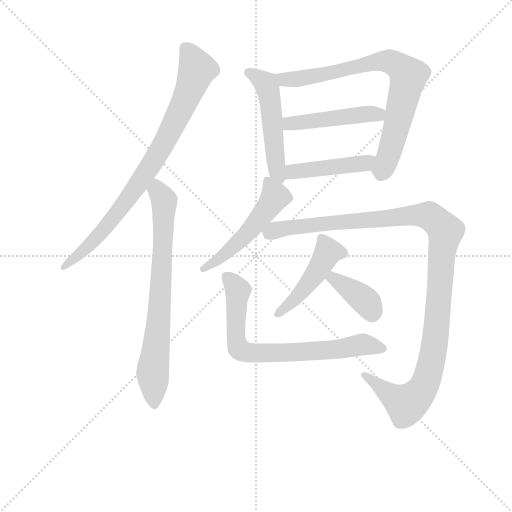
t = 0.00 s
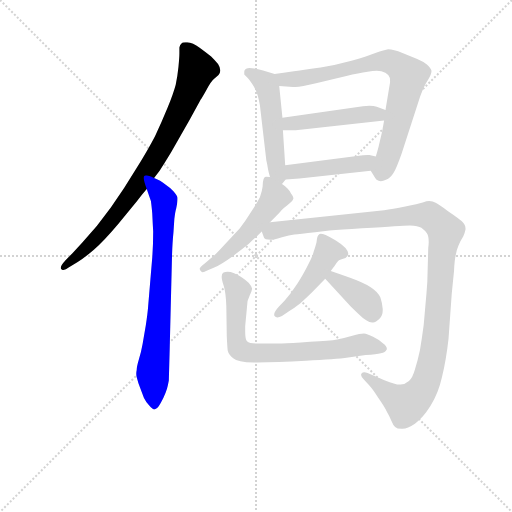
t = 1.77 s
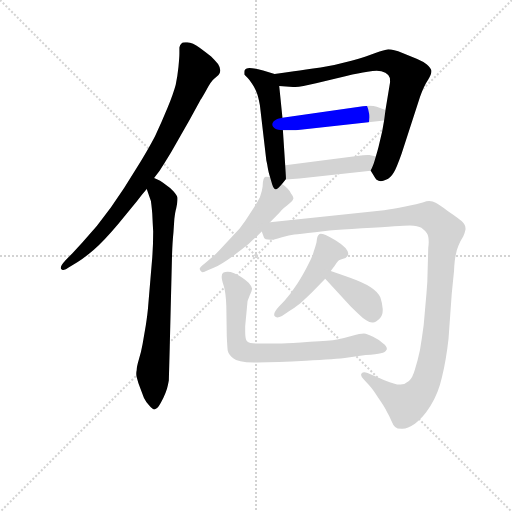
t = 3.54 s
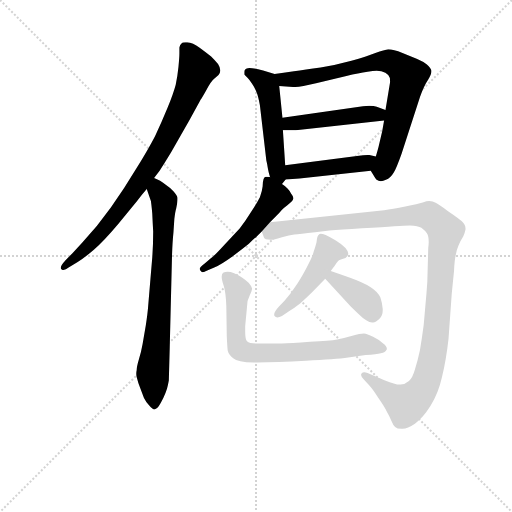
t = 5.31 s
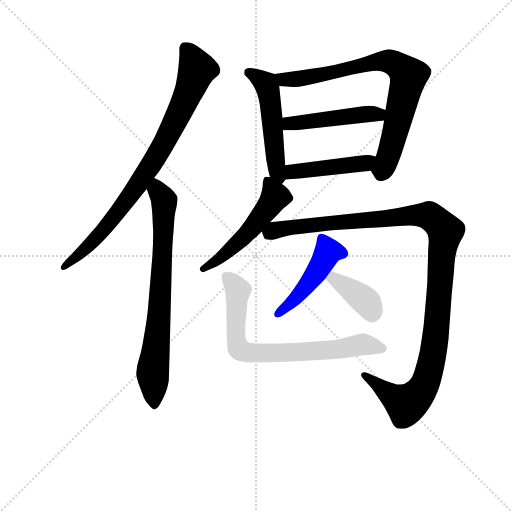
t = 7.08 s
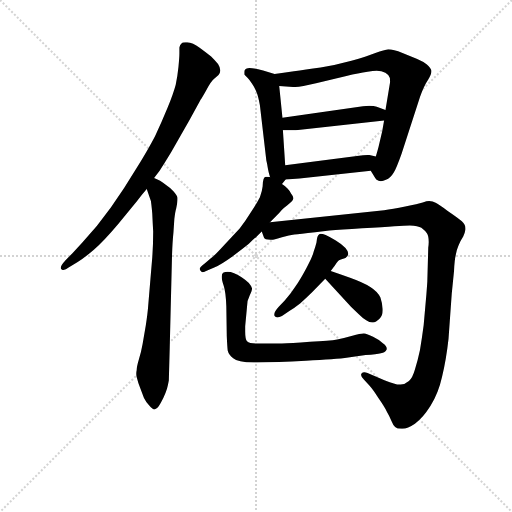
t = 8.85 s

The animated SVG that drew these frames (rendered in a browser with its animation timeline set to each time). Animation: 11 CSS @keyframes rules; one cycle of 8.85 s.

<svg version="1.1" viewBox="0 0 1024 1024" xmlns="http://www.w3.org/2000/svg">
  <g stroke="lightgray" stroke-dasharray="1,1" stroke-width="1" transform="scale(4, 4)">
    <line x1="0" y1="0" x2="256" y2="256"></line>
    <line x1="256" y1="0" x2="0" y2="256"></line>
    <line x1="128" y1="0" x2="128" y2="256"></line>
    <line x1="0" y1="128" x2="256" y2="128"></line>
  </g>
<g transform="scale(0.92, -0.92) translate(60, -900)">
   <style type="text/css">
    @keyframes keyframes0 {
      from {
       stroke: blue;
       stroke-dashoffset: 837;
       stroke-width: 128;
       }
       73% {
       animation-timing-function: step-end;
       stroke: blue;
       stroke-dashoffset: 0;
       stroke-width: 128;
       }
       to {
       stroke: black;
       stroke-width: 1024;
       }
       }
       #make-me-a-hanzi-animation-0 {
         animation: keyframes0 0.931152s both;
         animation-delay: 0.000000s;
         animation-timing-function: linear;
       }
    @keyframes keyframes1 {
      from {
       stroke: blue;
       stroke-dashoffset: 742;
       stroke-width: 128;
       }
       71% {
       animation-timing-function: step-end;
       stroke: blue;
       stroke-dashoffset: 0;
       stroke-width: 128;
       }
       to {
       stroke: black;
       stroke-width: 1024;
       }
       }
       #make-me-a-hanzi-animation-1 {
         animation: keyframes1 0.853841s both;
         animation-delay: 0.931152s;
         animation-timing-function: linear;
       }
    @keyframes keyframes2 {
      from {
       stroke: blue;
       stroke-dashoffset: 513;
       stroke-width: 128;
       }
       63% {
       animation-timing-function: step-end;
       stroke: blue;
       stroke-dashoffset: 0;
       stroke-width: 128;
       }
       to {
       stroke: black;
       stroke-width: 1024;
       }
       }
       #make-me-a-hanzi-animation-2 {
         animation: keyframes2 0.667480s both;
         animation-delay: 1.784993s;
         animation-timing-function: linear;
       }
    @keyframes keyframes3 {
      from {
       stroke: blue;
       stroke-dashoffset: 783;
       stroke-width: 128;
       }
       72% {
       animation-timing-function: step-end;
       stroke: blue;
       stroke-dashoffset: 0;
       stroke-width: 128;
       }
       to {
       stroke: black;
       stroke-width: 1024;
       }
       }
       #make-me-a-hanzi-animation-3 {
         animation: keyframes3 0.887207s both;
         animation-delay: 2.452474s;
         animation-timing-function: linear;
       }
    @keyframes keyframes4 {
      from {
       stroke: blue;
       stroke-dashoffset: 470;
       stroke-width: 128;
       }
       60% {
       animation-timing-function: step-end;
       stroke: blue;
       stroke-dashoffset: 0;
       stroke-width: 128;
       }
       to {
       stroke: black;
       stroke-width: 1024;
       }
       }
       #make-me-a-hanzi-animation-4 {
         animation: keyframes4 0.632487s both;
         animation-delay: 3.339681s;
         animation-timing-function: linear;
       }
    @keyframes keyframes5 {
      from {
       stroke: blue;
       stroke-dashoffset: 446;
       stroke-width: 128;
       }
       59% {
       animation-timing-function: step-end;
       stroke: blue;
       stroke-dashoffset: 0;
       stroke-width: 128;
       }
       to {
       stroke: black;
       stroke-width: 1024;
       }
       }
       #make-me-a-hanzi-animation-5 {
         animation: keyframes5 0.612956s both;
         animation-delay: 3.972168s;
         animation-timing-function: linear;
       }
    @keyframes keyframes6 {
      from {
       stroke: blue;
       stroke-dashoffset: 524;
       stroke-width: 128;
       }
       63% {
       animation-timing-function: step-end;
       stroke: blue;
       stroke-dashoffset: 0;
       stroke-width: 128;
       }
       to {
       stroke: black;
       stroke-width: 1024;
       }
       }
       #make-me-a-hanzi-animation-6 {
         animation: keyframes6 0.676432s both;
         animation-delay: 4.585124s;
         animation-timing-function: linear;
       }
    @keyframes keyframes7 {
      from {
       stroke: blue;
       stroke-dashoffset: 1166;
       stroke-width: 128;
       }
       79% {
       animation-timing-function: step-end;
       stroke: blue;
       stroke-dashoffset: 0;
       stroke-width: 128;
       }
       to {
       stroke: black;
       stroke-width: 1024;
       }
       }
       #make-me-a-hanzi-animation-7 {
         animation: keyframes7 1.198893s both;
         animation-delay: 5.261556s;
         animation-timing-function: linear;
       }
    @keyframes keyframes8 {
      from {
       stroke: blue;
       stroke-dashoffset: 466;
       stroke-width: 128;
       }
       60% {
       animation-timing-function: step-end;
       stroke: blue;
       stroke-dashoffset: 0;
       stroke-width: 128;
       }
       to {
       stroke: black;
       stroke-width: 1024;
       }
       }
       #make-me-a-hanzi-animation-8 {
         animation: keyframes8 0.629232s both;
         animation-delay: 6.460449s;
         animation-timing-function: linear;
       }
    @keyframes keyframes9 {
      from {
       stroke: blue;
       stroke-dashoffset: 385;
       stroke-width: 128;
       }
       56% {
       animation-timing-function: step-end;
       stroke: blue;
       stroke-dashoffset: 0;
       stroke-width: 128;
       }
       to {
       stroke: black;
       stroke-width: 1024;
       }
       }
       #make-me-a-hanzi-animation-9 {
         animation: keyframes9 0.563314s both;
         animation-delay: 7.089681s;
         animation-timing-function: linear;
       }
    @keyframes keyframes10 {
      from {
       stroke: blue;
       stroke-dashoffset: 740;
       stroke-width: 128;
       }
       71% {
       animation-timing-function: step-end;
       stroke: blue;
       stroke-dashoffset: 0;
       stroke-width: 128;
       }
       to {
       stroke: black;
       stroke-width: 1024;
       }
       }
       #make-me-a-hanzi-animation-10 {
         animation: keyframes10 0.852214s both;
         animation-delay: 7.652995s;
         animation-timing-function: linear;
       }
</style>
<path d="M 275.0 513.0 L 287.0 529.0 Q 295.0 541.0 312.0 569.0 L 352.0 639.0 Q 374.0 679.0 376.0 683.0 Q 379.0 687.0 389.0 705.0 Q 399.0 723.0 405.0 728.0 L 415.0 737.0 Q 419.0 743.0 419.0 747.0 Q 419.0 753.0 414.0 761.0 Q 408.0 768.0 399.0 777.0 Q 389.0 785.0 374.0 796.0 Q 359.0 807.0 347.0 808.0 L 343.0 808.0 Q 336.0 808.0 334.0 805.0 Q 331.0 802.0 330.0 797.0 L 330.0 784.0 Q 330.0 775.0 328.0 755.0 Q 326.0 735.0 322.0 716.0 Q 317.0 697.0 304.0 665.0 Q 291.0 633.0 277.0 604.0 Q 262.0 575.0 236.0 533.0 Q 211.0 491.0 181.0 449.0 Q 152.0 408.0 119.0 373.0 L 97.0 349.0 L 83.0 335.0 Q 72.0 323.0 72.0 318.0 Q 72.0 316.0 73.0 315.0 Q 74.0 313.0 77.0 313.0 Q 82.0 313.0 90.0 319.0 L 108.0 330.0 Q 123.0 339.0 144.0 357.0 Q 165.0 375.0 197.0 413.0 L 238.0 463.0 Q 247.0 475.0 259.0 489.0 L 275.0 513.0 Z" fill="lightgray"></path> 
<path d="M 259.0 489.0 L 268.0 463.0 Q 269.0 458.0 271.0 436.0 Q 272.0 414.0 273.0 397.0 Q 273.0 367.0 271.0 340.0 L 267.0 293.0 L 262.0 233.0 Q 261.0 219.0 257.0 193.0 L 250.0 152.0 Q 247.0 135.0 242.0 119.0 Q 237.0 102.0 237.0 95.0 Q 236.0 91.0 236.0 87.0 Q 236.0 82.0 238.0 77.0 Q 240.0 68.0 245.0 56.0 L 253.0 35.0 Q 257.0 27.0 264.0 19.0 Q 271.0 10.0 276.0 10.0 Q 281.0 11.0 285.0 17.0 Q 289.0 23.0 295.0 35.0 Q 301.0 48.0 303.0 55.0 Q 305.0 62.0 307.0 73.0 L 309.0 145.0 L 314.0 347.0 Q 315.0 375.0 317.0 394.0 L 319.0 424.0 Q 321.0 441.0 323.0 447.0 Q 326.0 461.0 326.0 467.0 L 326.0 470.0 Q 325.0 475.0 317.0 484.0 Q 309.0 493.0 301.0 498.0 Q 293.0 504.0 288.0 507.0 Q 283.0 509.0 275.0 513.0 C 248.0 526.0 249.0 517.0 259.0 489.0 Z" fill="lightgray"></path> 
<path d="M 553.0 500.0 L 561.0 510.0 C 562.0 511.0 562.0 511.0 560.0 541.0 L 555.0 617.0 L 554.0 644.0 L 547.0 713.0 C 545.0 737.0 545.0 737.0 537.0 739.0 L 512.0 747.0 Q 491.0 752.0 482.0 752.0 Q 475.0 751.0 473.0 749.0 Q 471.0 747.0 471.0 744.0 L 471.0 738.0 L 478.0 731.0 Q 483.0 726.0 488.0 718.0 Q 493.0 711.0 497.0 701.0 Q 501.0 693.0 505.0 671.0 L 519.0 551.0 Q 521.0 543.0 522.0 536.0 Q 523.0 529.0 527.0 515.0 C 535.0 486.0 537.0 480.0 553.0 500.0 Z" fill="lightgray"></path> 
<path d="M 746.0 529.0 L 755.0 514.0 Q 757.0 509.0 763.0 507.0 Q 765.0 506.0 768.0 506.0 Q 773.0 506.0 779.0 509.0 Q 789.0 513.0 796.0 525.0 Q 802.0 535.0 813.0 566.0 L 853.0 689.0 Q 862.0 714.0 871.0 727.0 Q 878.0 739.0 878.0 745.0 L 878.0 746.0 Q 877.0 752.0 868.0 760.0 Q 859.0 767.0 847.0 772.0 L 815.0 785.0 Q 795.0 793.0 784.0 793.0 Q 776.0 792.0 756.0 785.0 Q 737.0 777.0 704.0 768.0 Q 671.0 759.0 637.0 753.0 Q 603.0 748.0 579.0 745.0 Q 555.0 741.0 537.0 739.0 C 507.0 735.0 517.0 715.0 547.0 713.0 L 577.0 711.0 L 582.0 711.0 Q 595.0 711.0 627.0 719.0 L 693.0 735.0 Q 720.0 741.0 739.0 744.0 Q 751.0 746.0 759.0 746.0 Q 765.0 746.0 769.0 745.0 Q 779.0 743.0 784.0 737.0 Q 788.0 733.0 788.0 723.0 Q 788.0 720.0 787.0 715.0 L 778.0 661.0 L 775.0 638.0 L 771.0 615.0 L 763.0 581.0 Q 761.0 573.0 757.0 560.0 C 749.0 531.0 745.0 531.0 746.0 529.0 Z" fill="lightgray"></path> 
<path d="M 555.0 617.0 L 583.0 617.0 L 775.0 638.0 C 805.0 641.0 806.0 651.0 778.0 661.0 L 759.0 668.0 Q 753.0 670.0 743.0 670.0 Q 737.0 670.0 729.0 669.0 L 554.0 644.0 C 524.0 640.0 525.0 617.0 555.0 617.0 Z" fill="lightgray"></path> 
<path d="M 561.0 510.0 L 591.0 512.0 L 746.0 529.0 C 776.0 532.0 786.0 554.0 757.0 560.0 L 743.0 563.0 L 739.0 563.0 Q 731.0 563.0 716.0 561.0 L 560.0 541.0 C 530.0 537.0 531.0 508.0 561.0 510.0 Z" fill="lightgray"></path> 
<path d="M 527.0 515.0 L 519.0 516.0 L 518.0 516.0 Q 515.0 516.0 513.0 511.0 Q 511.0 505.0 511.0 495.0 Q 510.0 485.0 505.0 471.0 Q 499.0 459.0 485.0 438.0 Q 472.0 417.0 461.0 403.0 L 427.0 367.0 Q 405.0 343.0 399.0 339.0 L 385.0 327.0 Q 374.0 319.0 374.0 315.0 Q 375.0 311.0 378.0 309.0 Q 379.0 308.0 380.0 308.0 Q 383.0 308.0 388.0 311.0 L 407.0 319.0 Q 421.0 325.0 446.0 343.0 Q 470.0 361.0 481.0 370.0 Q 491.0 380.0 497.0 385.0 L 509.0 397.0 L 527.0 417.0 L 541.0 431.0 Q 549.0 439.0 552.0 443.0 Q 556.0 447.0 564.0 453.0 Q 571.0 459.0 575.0 463.0 Q 577.0 466.0 578.0 469.0 Q 578.0 473.0 573.0 479.0 Q 569.0 486.0 565.0 490.0 Q 561.0 495.0 553.0 500.0 L 527.0 515.0 Z" fill="lightgray"></path> 
<path d="M 509.0 397.0 L 514.0 383.0 Q 515.0 379.0 528.0 379.0 L 533.0 379.0 Q 537.0 379.0 553.0 384.0 Q 569.0 389.0 580.0 390.0 Q 591.0 391.0 625.0 395.0 L 656.0 399.0 Q 680.0 401.0 727.0 404.0 Q 775.0 406.0 797.0 408.0 Q 821.0 410.0 831.0 410.0 Q 849.0 409.0 856.0 405.0 Q 864.0 399.0 868.0 393.0 Q 872.0 387.0 872.0 374.0 Q 872.0 369.0 871.0 362.0 L 869.0 289.0 Q 869.0 287.0 867.0 261.0 L 861.0 193.0 Q 857.0 163.0 853.0 139.0 Q 848.0 115.0 842.0 97.0 Q 837.0 79.0 829.0 72.0 Q 821.0 65.0 811.0 64.0 L 809.0 64.0 Q 799.0 64.0 777.0 73.0 L 739.0 89.0 Q 735.0 91.0 732.0 91.0 Q 728.0 91.0 726.0 88.0 Q 725.0 87.0 725.0 85.0 Q 725.0 81.0 731.0 75.0 L 743.0 62.0 Q 752.0 52.0 763.0 34.0 Q 775.0 17.0 781.0 5.0 Q 787.0 -5.0 791.0 -15.0 Q 795.0 -25.0 799.0 -28.0 Q 803.0 -32.0 813.0 -32.0 L 815.0 -32.0 Q 826.0 -32.0 842.0 -21.0 Q 859.0 -9.0 876.0 18.0 Q 893.0 45.0 901.0 81.0 Q 910.0 118.0 915.0 163.0 L 922.0 261.0 L 927.0 311.0 Q 928.0 335.0 931.0 347.0 Q 933.0 358.0 937.0 367.0 Q 941.0 377.0 947.0 386.0 Q 951.0 395.0 952.0 401.0 L 952.0 403.0 Q 952.0 412.0 944.0 419.0 Q 935.0 427.0 914.0 441.0 Q 893.0 456.0 887.0 459.0 Q 881.0 463.0 873.0 463.0 Q 868.0 463.0 859.0 460.0 Q 849.0 457.0 821.0 451.0 Q 793.0 445.0 775.0 443.0 L 527.0 417.0 C 497.0 414.0 493.0 413.0 509.0 397.0 Z" fill="lightgray"></path> 
<path d="M 659.0 311.0 L 668.0 323.0 Q 675.0 333.0 677.0 334.0 L 681.0 336.0 L 691.0 339.0 Q 697.0 343.0 697.0 348.0 L 697.0 349.0 Q 697.0 354.0 691.0 361.0 Q 683.0 369.0 670.0 377.0 Q 657.0 385.0 648.0 389.0 Q 641.0 392.0 637.0 392.0 Q 635.0 392.0 634.0 391.0 Q 631.0 389.0 630.0 385.0 Q 629.0 382.0 628.0 373.0 Q 626.0 365.0 622.0 353.0 Q 619.0 341.0 609.0 323.0 Q 601.0 307.0 587.0 284.0 Q 573.0 262.0 559.0 247.0 L 546.0 233.0 Q 536.0 222.0 536.0 216.0 Q 536.0 214.0 537.0 213.0 Q 539.0 210.0 543.0 210.0 Q 547.0 210.0 553.0 213.0 L 569.0 224.0 Q 579.0 230.0 593.0 241.0 Q 607.0 253.0 619.0 265.0 L 647.0 294.0 L 659.0 311.0 Z" fill="lightgray"></path> 
<path d="M 647.0 294.0 L 703.0 233.0 Q 709.0 227.0 720.0 217.0 Q 730.0 207.0 737.0 203.0 Q 743.0 199.0 749.0 199.0 L 751.0 199.0 Q 757.0 199.0 765.0 207.0 Q 772.0 214.0 772.0 225.0 L 772.0 228.0 Q 771.0 241.0 767.0 253.0 Q 761.0 266.0 745.0 276.0 Q 729.0 286.0 701.0 296.0 L 681.0 303.0 L 659.0 311.0 C 631.0 321.0 627.0 316.0 647.0 294.0 Z" fill="lightgray"></path> 
<path d="M 433.0 169.0 Q 434.0 147.0 435.0 138.0 Q 437.0 129.0 447.0 121.0 Q 456.0 112.0 492.0 112.0 L 499.0 112.0 Q 541.0 113.0 605.0 116.0 Q 669.0 119.0 697.0 123.0 L 735.0 128.0 Q 759.0 130.0 768.0 132.0 Q 778.0 134.0 780.0 139.0 Q 781.0 140.0 781.0 142.0 Q 781.0 147.0 773.0 153.0 Q 764.0 162.0 751.0 168.0 Q 738.0 174.0 731.0 175.0 Q 723.0 175.0 706.0 170.0 Q 689.0 165.0 673.0 162.0 Q 657.0 159.0 614.0 157.0 Q 571.0 154.0 553.0 153.0 L 498.0 153.0 Q 482.0 153.0 477.0 158.0 Q 473.0 163.0 473.0 179.0 L 473.0 191.0 L 477.0 233.0 Q 477.0 247.0 483.0 258.0 Q 488.0 269.0 488.0 273.0 Q 487.0 278.0 481.0 285.0 Q 475.0 291.0 466.0 297.0 Q 457.0 303.0 449.0 306.0 Q 441.0 309.0 435.0 309.0 Q 429.0 309.0 425.0 307.0 Q 422.0 305.0 422.0 299.0 L 422.0 297.0 Q 422.0 292.0 426.0 280.0 Q 431.0 265.0 432.0 234.0 L 433.0 169.0 Z" fill="lightgray"></path> 
      <clipPath id="make-me-a-hanzi-clip-0">
      <path d="M 275.0 513.0 L 287.0 529.0 Q 295.0 541.0 312.0 569.0 L 352.0 639.0 Q 374.0 679.0 376.0 683.0 Q 379.0 687.0 389.0 705.0 Q 399.0 723.0 405.0 728.0 L 415.0 737.0 Q 419.0 743.0 419.0 747.0 Q 419.0 753.0 414.0 761.0 Q 408.0 768.0 399.0 777.0 Q 389.0 785.0 374.0 796.0 Q 359.0 807.0 347.0 808.0 L 343.0 808.0 Q 336.0 808.0 334.0 805.0 Q 331.0 802.0 330.0 797.0 L 330.0 784.0 Q 330.0 775.0 328.0 755.0 Q 326.0 735.0 322.0 716.0 Q 317.0 697.0 304.0 665.0 Q 291.0 633.0 277.0 604.0 Q 262.0 575.0 236.0 533.0 Q 211.0 491.0 181.0 449.0 Q 152.0 408.0 119.0 373.0 L 97.0 349.0 L 83.0 335.0 Q 72.0 323.0 72.0 318.0 Q 72.0 316.0 73.0 315.0 Q 74.0 313.0 77.0 313.0 Q 82.0 313.0 90.0 319.0 L 108.0 330.0 Q 123.0 339.0 144.0 357.0 Q 165.0 375.0 197.0 413.0 L 238.0 463.0 Q 247.0 475.0 259.0 489.0 L 275.0 513.0 Z" fill="lightgray"></path>
      </clipPath>
      <path clip-path="url(#make-me-a-hanzi-clip-0)" d="M 342.0 796.0 L 369.0 749.0 L 288.0 572.0 L 168.0 402.0 L 77.0 318.0 " fill="none" id="make-me-a-hanzi-animation-0" stroke-dasharray="709 1418" stroke-linecap="round"></path>

      <clipPath id="make-me-a-hanzi-clip-1">
      <path d="M 259.0 489.0 L 268.0 463.0 Q 269.0 458.0 271.0 436.0 Q 272.0 414.0 273.0 397.0 Q 273.0 367.0 271.0 340.0 L 267.0 293.0 L 262.0 233.0 Q 261.0 219.0 257.0 193.0 L 250.0 152.0 Q 247.0 135.0 242.0 119.0 Q 237.0 102.0 237.0 95.0 Q 236.0 91.0 236.0 87.0 Q 236.0 82.0 238.0 77.0 Q 240.0 68.0 245.0 56.0 L 253.0 35.0 Q 257.0 27.0 264.0 19.0 Q 271.0 10.0 276.0 10.0 Q 281.0 11.0 285.0 17.0 Q 289.0 23.0 295.0 35.0 Q 301.0 48.0 303.0 55.0 Q 305.0 62.0 307.0 73.0 L 309.0 145.0 L 314.0 347.0 Q 315.0 375.0 317.0 394.0 L 319.0 424.0 Q 321.0 441.0 323.0 447.0 Q 326.0 461.0 326.0 467.0 L 326.0 470.0 Q 325.0 475.0 317.0 484.0 Q 309.0 493.0 301.0 498.0 Q 293.0 504.0 288.0 507.0 Q 283.0 509.0 275.0 513.0 C 248.0 526.0 249.0 517.0 259.0 489.0 Z" fill="lightgray"></path>
      </clipPath>
      <path clip-path="url(#make-me-a-hanzi-clip-1)" d="M 278.0 502.0 L 297.0 458.0 L 287.0 231.0 L 272.0 88.0 L 275.0 21.0 " fill="none" id="make-me-a-hanzi-animation-1" stroke-dasharray="614 1228" stroke-linecap="round"></path>

      <clipPath id="make-me-a-hanzi-clip-2">
      <path d="M 553.0 500.0 L 561.0 510.0 C 562.0 511.0 562.0 511.0 560.0 541.0 L 555.0 617.0 L 554.0 644.0 L 547.0 713.0 C 545.0 737.0 545.0 737.0 537.0 739.0 L 512.0 747.0 Q 491.0 752.0 482.0 752.0 Q 475.0 751.0 473.0 749.0 Q 471.0 747.0 471.0 744.0 L 471.0 738.0 L 478.0 731.0 Q 483.0 726.0 488.0 718.0 Q 493.0 711.0 497.0 701.0 Q 501.0 693.0 505.0 671.0 L 519.0 551.0 Q 521.0 543.0 522.0 536.0 Q 523.0 529.0 527.0 515.0 C 535.0 486.0 537.0 480.0 553.0 500.0 Z" fill="lightgray"></path>
      </clipPath>
      <path clip-path="url(#make-me-a-hanzi-clip-2)" d="M 480.0 743.0 L 501.0 732.0 L 521.0 711.0 L 542.0 526.0 L 550.0 510.0 " fill="none" id="make-me-a-hanzi-animation-2" stroke-dasharray="385 770" stroke-linecap="round"></path>

      <clipPath id="make-me-a-hanzi-clip-3">
      <path d="M 746.0 529.0 L 755.0 514.0 Q 757.0 509.0 763.0 507.0 Q 765.0 506.0 768.0 506.0 Q 773.0 506.0 779.0 509.0 Q 789.0 513.0 796.0 525.0 Q 802.0 535.0 813.0 566.0 L 853.0 689.0 Q 862.0 714.0 871.0 727.0 Q 878.0 739.0 878.0 745.0 L 878.0 746.0 Q 877.0 752.0 868.0 760.0 Q 859.0 767.0 847.0 772.0 L 815.0 785.0 Q 795.0 793.0 784.0 793.0 Q 776.0 792.0 756.0 785.0 Q 737.0 777.0 704.0 768.0 Q 671.0 759.0 637.0 753.0 Q 603.0 748.0 579.0 745.0 Q 555.0 741.0 537.0 739.0 C 507.0 735.0 517.0 715.0 547.0 713.0 L 577.0 711.0 L 582.0 711.0 Q 595.0 711.0 627.0 719.0 L 693.0 735.0 Q 720.0 741.0 739.0 744.0 Q 751.0 746.0 759.0 746.0 Q 765.0 746.0 769.0 745.0 Q 779.0 743.0 784.0 737.0 Q 788.0 733.0 788.0 723.0 Q 788.0 720.0 787.0 715.0 L 778.0 661.0 L 775.0 638.0 L 771.0 615.0 L 763.0 581.0 Q 761.0 573.0 757.0 560.0 C 749.0 531.0 745.0 531.0 746.0 529.0 Z" fill="lightgray"></path>
      </clipPath>
      <path clip-path="url(#make-me-a-hanzi-clip-3)" d="M 544.0 734.0 L 559.0 728.0 L 597.0 729.0 L 771.0 768.0 L 809.0 755.0 L 828.0 735.0 L 824.0 714.0 L 786.0 565.0 L 772.0 531.0 L 757.0 531.0 " fill="none" id="make-me-a-hanzi-animation-3" stroke-dasharray="655 1310" stroke-linecap="round"></path>

      <clipPath id="make-me-a-hanzi-clip-4">
      <path d="M 555.0 617.0 L 583.0 617.0 L 775.0 638.0 C 805.0 641.0 806.0 651.0 778.0 661.0 L 759.0 668.0 Q 753.0 670.0 743.0 670.0 Q 737.0 670.0 729.0 669.0 L 554.0 644.0 C 524.0 640.0 525.0 617.0 555.0 617.0 Z" fill="lightgray"></path>
      </clipPath>
      <path clip-path="url(#make-me-a-hanzi-clip-4)" d="M 562.0 624.0 L 569.0 632.0 L 771.0 656.0 " fill="none" id="make-me-a-hanzi-animation-4" stroke-dasharray="342 684" stroke-linecap="round"></path>

      <clipPath id="make-me-a-hanzi-clip-5">
      <path d="M 561.0 510.0 L 591.0 512.0 L 746.0 529.0 C 776.0 532.0 786.0 554.0 757.0 560.0 L 743.0 563.0 L 739.0 563.0 Q 731.0 563.0 716.0 561.0 L 560.0 541.0 C 530.0 537.0 531.0 508.0 561.0 510.0 Z" fill="lightgray"></path>
      </clipPath>
      <path clip-path="url(#make-me-a-hanzi-clip-5)" d="M 568.0 518.0 L 576.0 527.0 L 733.0 545.0 L 749.0 557.0 " fill="none" id="make-me-a-hanzi-animation-5" stroke-dasharray="318 636" stroke-linecap="round"></path>

      <clipPath id="make-me-a-hanzi-clip-6">
      <path d="M 527.0 515.0 L 519.0 516.0 L 518.0 516.0 Q 515.0 516.0 513.0 511.0 Q 511.0 505.0 511.0 495.0 Q 510.0 485.0 505.0 471.0 Q 499.0 459.0 485.0 438.0 Q 472.0 417.0 461.0 403.0 L 427.0 367.0 Q 405.0 343.0 399.0 339.0 L 385.0 327.0 Q 374.0 319.0 374.0 315.0 Q 375.0 311.0 378.0 309.0 Q 379.0 308.0 380.0 308.0 Q 383.0 308.0 388.0 311.0 L 407.0 319.0 Q 421.0 325.0 446.0 343.0 Q 470.0 361.0 481.0 370.0 Q 491.0 380.0 497.0 385.0 L 509.0 397.0 L 527.0 417.0 L 541.0 431.0 Q 549.0 439.0 552.0 443.0 Q 556.0 447.0 564.0 453.0 Q 571.0 459.0 575.0 463.0 Q 577.0 466.0 578.0 469.0 Q 578.0 473.0 573.0 479.0 Q 569.0 486.0 565.0 490.0 Q 561.0 495.0 553.0 500.0 L 527.0 515.0 Z" fill="lightgray"></path>
      </clipPath>
      <path clip-path="url(#make-me-a-hanzi-clip-6)" d="M 519.0 511.0 L 538.0 472.0 L 529.0 458.0 L 465.0 380.0 L 418.0 338.0 L 380.0 315.0 " fill="none" id="make-me-a-hanzi-animation-6" stroke-dasharray="396 792" stroke-linecap="round"></path>

      <clipPath id="make-me-a-hanzi-clip-7">
      <path d="M 509.0 397.0 L 514.0 383.0 Q 515.0 379.0 528.0 379.0 L 533.0 379.0 Q 537.0 379.0 553.0 384.0 Q 569.0 389.0 580.0 390.0 Q 591.0 391.0 625.0 395.0 L 656.0 399.0 Q 680.0 401.0 727.0 404.0 Q 775.0 406.0 797.0 408.0 Q 821.0 410.0 831.0 410.0 Q 849.0 409.0 856.0 405.0 Q 864.0 399.0 868.0 393.0 Q 872.0 387.0 872.0 374.0 Q 872.0 369.0 871.0 362.0 L 869.0 289.0 Q 869.0 287.0 867.0 261.0 L 861.0 193.0 Q 857.0 163.0 853.0 139.0 Q 848.0 115.0 842.0 97.0 Q 837.0 79.0 829.0 72.0 Q 821.0 65.0 811.0 64.0 L 809.0 64.0 Q 799.0 64.0 777.0 73.0 L 739.0 89.0 Q 735.0 91.0 732.0 91.0 Q 728.0 91.0 726.0 88.0 Q 725.0 87.0 725.0 85.0 Q 725.0 81.0 731.0 75.0 L 743.0 62.0 Q 752.0 52.0 763.0 34.0 Q 775.0 17.0 781.0 5.0 Q 787.0 -5.0 791.0 -15.0 Q 795.0 -25.0 799.0 -28.0 Q 803.0 -32.0 813.0 -32.0 L 815.0 -32.0 Q 826.0 -32.0 842.0 -21.0 Q 859.0 -9.0 876.0 18.0 Q 893.0 45.0 901.0 81.0 Q 910.0 118.0 915.0 163.0 L 922.0 261.0 L 927.0 311.0 Q 928.0 335.0 931.0 347.0 Q 933.0 358.0 937.0 367.0 Q 941.0 377.0 947.0 386.0 Q 951.0 395.0 952.0 401.0 L 952.0 403.0 Q 952.0 412.0 944.0 419.0 Q 935.0 427.0 914.0 441.0 Q 893.0 456.0 887.0 459.0 Q 881.0 463.0 873.0 463.0 Q 868.0 463.0 859.0 460.0 Q 849.0 457.0 821.0 451.0 Q 793.0 445.0 775.0 443.0 L 527.0 417.0 C 497.0 414.0 493.0 413.0 509.0 397.0 Z" fill="lightgray"></path>
      </clipPath>
      <path clip-path="url(#make-me-a-hanzi-clip-7)" d="M 522.0 394.0 L 598.0 409.0 L 850.0 433.0 L 874.0 431.0 L 908.0 398.0 L 882.0 131.0 L 859.0 57.0 L 822.0 21.0 L 732.0 85.0 " fill="none" id="make-me-a-hanzi-animation-7" stroke-dasharray="1038 2076" stroke-linecap="round"></path>

      <clipPath id="make-me-a-hanzi-clip-8">
      <path d="M 659.0 311.0 L 668.0 323.0 Q 675.0 333.0 677.0 334.0 L 681.0 336.0 L 691.0 339.0 Q 697.0 343.0 697.0 348.0 L 697.0 349.0 Q 697.0 354.0 691.0 361.0 Q 683.0 369.0 670.0 377.0 Q 657.0 385.0 648.0 389.0 Q 641.0 392.0 637.0 392.0 Q 635.0 392.0 634.0 391.0 Q 631.0 389.0 630.0 385.0 Q 629.0 382.0 628.0 373.0 Q 626.0 365.0 622.0 353.0 Q 619.0 341.0 609.0 323.0 Q 601.0 307.0 587.0 284.0 Q 573.0 262.0 559.0 247.0 L 546.0 233.0 Q 536.0 222.0 536.0 216.0 Q 536.0 214.0 537.0 213.0 Q 539.0 210.0 543.0 210.0 Q 547.0 210.0 553.0 213.0 L 569.0 224.0 Q 579.0 230.0 593.0 241.0 Q 607.0 253.0 619.0 265.0 L 647.0 294.0 L 659.0 311.0 Z" fill="lightgray"></path>
      </clipPath>
      <path clip-path="url(#make-me-a-hanzi-clip-8)" d="M 638.0 384.0 L 651.0 359.0 L 651.0 346.0 L 603.0 274.0 L 543.0 217.0 " fill="none" id="make-me-a-hanzi-animation-8" stroke-dasharray="338 676" stroke-linecap="round"></path>

      <clipPath id="make-me-a-hanzi-clip-9">
      <path d="M 647.0 294.0 L 703.0 233.0 Q 709.0 227.0 720.0 217.0 Q 730.0 207.0 737.0 203.0 Q 743.0 199.0 749.0 199.0 L 751.0 199.0 Q 757.0 199.0 765.0 207.0 Q 772.0 214.0 772.0 225.0 L 772.0 228.0 Q 771.0 241.0 767.0 253.0 Q 761.0 266.0 745.0 276.0 Q 729.0 286.0 701.0 296.0 L 681.0 303.0 L 659.0 311.0 C 631.0 321.0 627.0 316.0 647.0 294.0 Z" fill="lightgray"></path>
      </clipPath>
      <path clip-path="url(#make-me-a-hanzi-clip-9)" d="M 662.0 302.0 L 664.0 295.0 L 736.0 244.0 L 750.0 214.0 " fill="none" id="make-me-a-hanzi-animation-9" stroke-dasharray="257 514" stroke-linecap="round"></path>

      <clipPath id="make-me-a-hanzi-clip-10">
      <path d="M 433.0 169.0 Q 434.0 147.0 435.0 138.0 Q 437.0 129.0 447.0 121.0 Q 456.0 112.0 492.0 112.0 L 499.0 112.0 Q 541.0 113.0 605.0 116.0 Q 669.0 119.0 697.0 123.0 L 735.0 128.0 Q 759.0 130.0 768.0 132.0 Q 778.0 134.0 780.0 139.0 Q 781.0 140.0 781.0 142.0 Q 781.0 147.0 773.0 153.0 Q 764.0 162.0 751.0 168.0 Q 738.0 174.0 731.0 175.0 Q 723.0 175.0 706.0 170.0 Q 689.0 165.0 673.0 162.0 Q 657.0 159.0 614.0 157.0 Q 571.0 154.0 553.0 153.0 L 498.0 153.0 Q 482.0 153.0 477.0 158.0 Q 473.0 163.0 473.0 179.0 L 473.0 191.0 L 477.0 233.0 Q 477.0 247.0 483.0 258.0 Q 488.0 269.0 488.0 273.0 Q 487.0 278.0 481.0 285.0 Q 475.0 291.0 466.0 297.0 Q 457.0 303.0 449.0 306.0 Q 441.0 309.0 435.0 309.0 Q 429.0 309.0 425.0 307.0 Q 422.0 305.0 422.0 299.0 L 422.0 297.0 Q 422.0 292.0 426.0 280.0 Q 431.0 265.0 432.0 234.0 L 433.0 169.0 Z" fill="lightgray"></path>
      </clipPath>
      <path clip-path="url(#make-me-a-hanzi-clip-10)" d="M 432.0 300.0 L 457.0 269.0 L 453.0 161.0 L 457.0 146.0 L 468.0 136.0 L 614.0 135.0 L 719.0 150.0 L 772.0 144.0 " fill="none" id="make-me-a-hanzi-animation-10" stroke-dasharray="612 1224" stroke-linecap="round"></path>

</g>
</svg>
